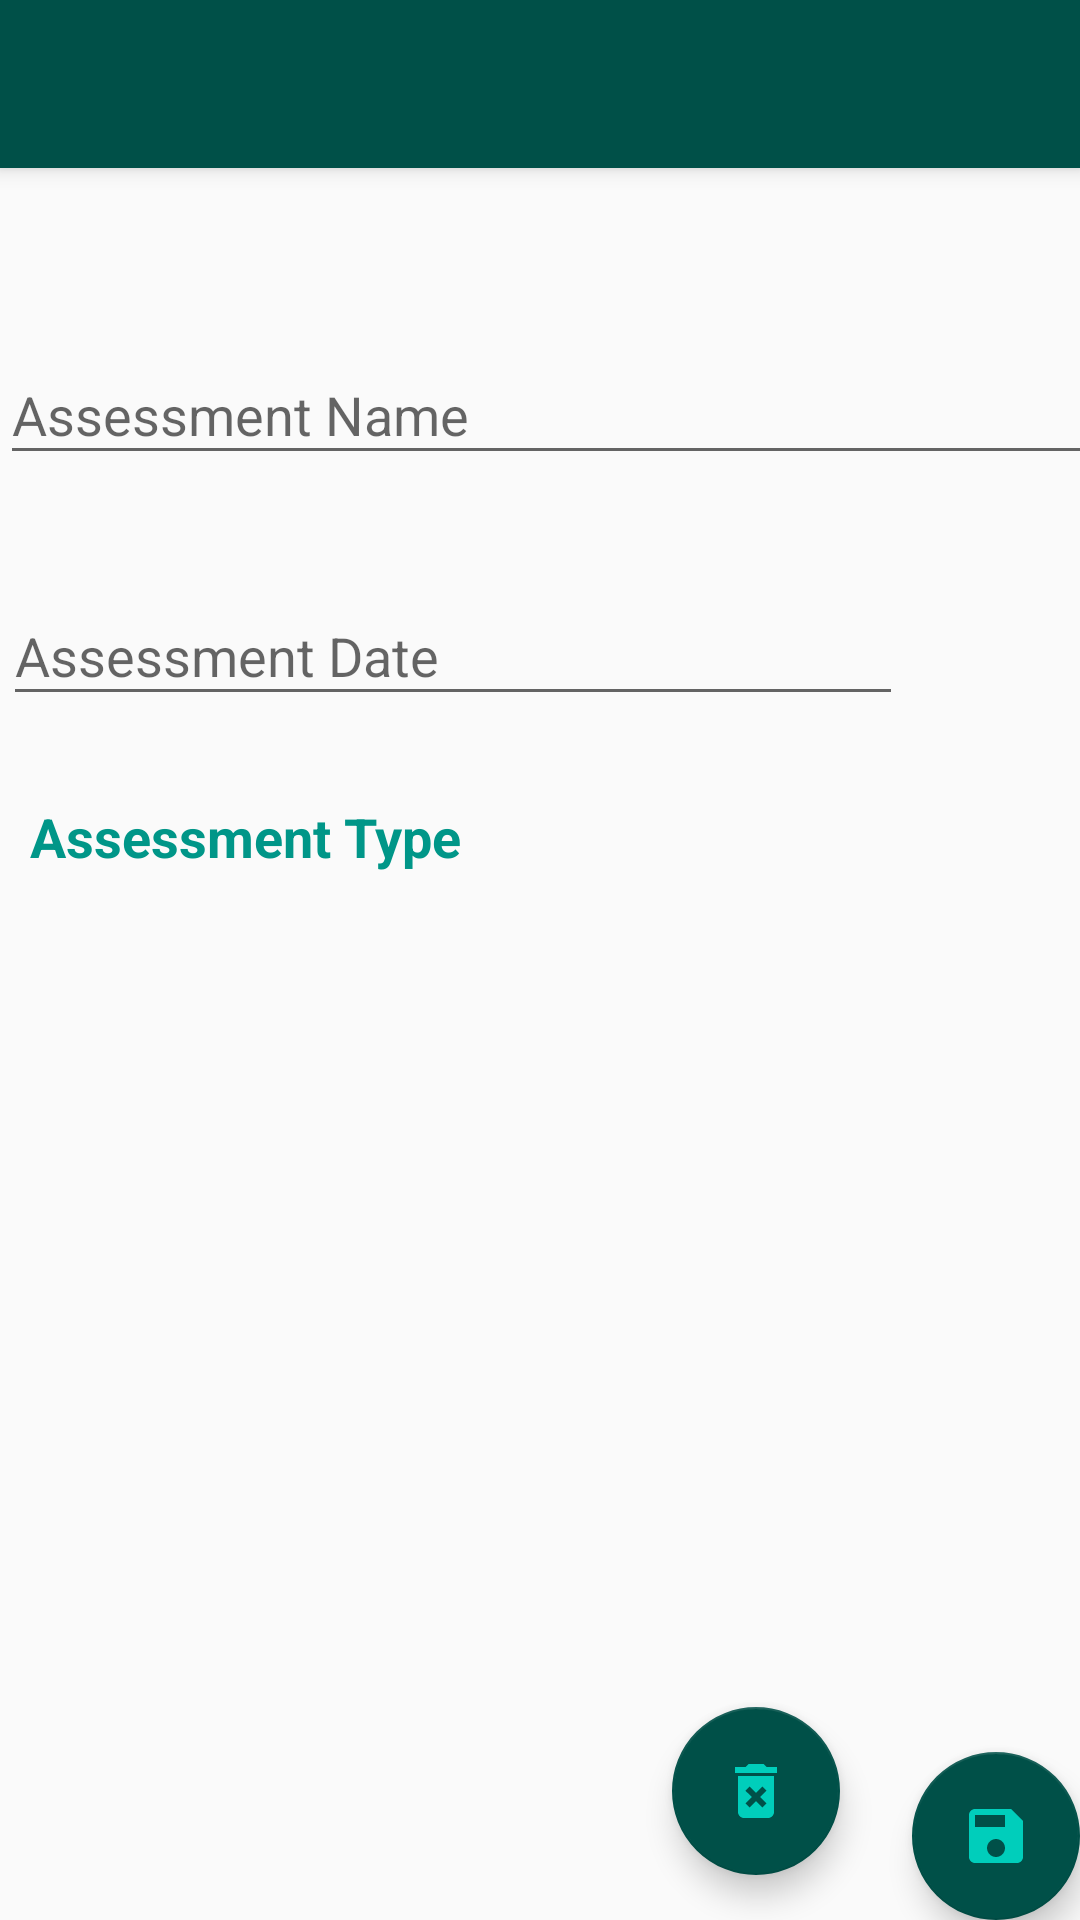

Reconstruct the res/layout file that produces this screen, plus the resources it refers to.
<!-- AndroidManifest.xml: activity theme AppTheme.NoActionBar -->
<!-- res/layout/activity_assessments_edit.xml -->
<?xml version="1.0" encoding="utf-8"?>
<androidx.coordinatorlayout.widget.CoordinatorLayout xmlns:android="http://schemas.android.com/apk/res/android"
    xmlns:app="http://schemas.android.com/apk/res-auto"
    xmlns:tools="http://schemas.android.com/tools"
    android:layout_width="match_parent"
    android:layout_height="match_parent"
    tools:context="dev.eroberts.term_tracker.AssessmentsEditActivity">

    <com.google.android.material.appbar.AppBarLayout
        android:layout_width="match_parent"
        android:layout_height="wrap_content"
        android:theme="@style/AppTheme.AppBarOverlay">

        <androidx.appcompat.widget.Toolbar
            android:id="@+id/toolbar"
            android:layout_width="match_parent"
            android:layout_height="?attr/actionBarSize"
            android:background="@color/colorPrimaryDark"
            app:popupTheme="@style/AppTheme.PopupOverlay" />

    </com.google.android.material.appbar.AppBarLayout>

    <include
        android:id="@+id/include"
        layout="@layout/content_assessments_edit" />

    <com.google.android.material.floatingactionbutton.FloatingActionButton
        android:id="@+id/fab"
        android:layout_width="wrap_content"
        android:layout_height="wrap_content"
        android:layout_gravity="bottom|end"
        android:layout_margin="@dimen/fab_margin"
        app:backgroundTint="@color/colorPrimaryDark"
        app:srcCompat="@drawable/ic_baseline_save_24" />

    <com.google.android.material.floatingactionbutton.FloatingActionButton
        android:id="@+id/fab2"
        android:layout_width="wrap_content"
        android:layout_height="wrap_content"
        android:layout_gravity="bottom|end"
        android:layout_marginRight="80dp"
        android:layout_marginBottom="15dp"
        app:backgroundTint="@color/colorPrimaryDark"
        app:srcCompat="@drawable/ic_baseline_delete_forever_24" />

</androidx.coordinatorlayout.widget.CoordinatorLayout>
<!-- res/layout/content_assessments_edit.xml (included above) -->
<?xml version="1.0" encoding="utf-8"?>
<ScrollView xmlns:android="http://schemas.android.com/apk/res/android"
    xmlns:app="http://schemas.android.com/apk/res-auto"
    xmlns:tools="http://schemas.android.com/tools"
    android:layout_width="match_parent"
    android:layout_height="match_parent"
    app:layout_behavior="@string/appbar_scrolling_view_behavior">

    <androidx.constraintlayout.widget.ConstraintLayout
        android:layout_width="match_parent"
        android:layout_height="match_parent">

    <com.google.android.material.textfield.TextInputLayout
        android:id="@+id/textInputLayout"
        android:layout_width="409dp"
        android:layout_height="wrap_content"
        android:layout_marginTop="50dp"
        app:layout_constraintStart_toStartOf="parent"
        app:layout_constraintTop_toTopOf="parent">

        <com.google.android.material.textfield.TextInputEditText
            android:id="@+id/assessmentNameTxt"
            android:layout_width="match_parent"
            android:layout_height="wrap_content"
            android:hint="@string/assessment_name"
            android:textColor="#000000" />
    </com.google.android.material.textfield.TextInputLayout>

    <com.google.android.material.textfield.TextInputLayout
        android:id="@+id/textInputLayout2"
        android:layout_width="300dp"
        android:layout_height="wrap_content"
        android:layout_marginStart="1dp"
        android:layout_marginTop="28dp"
        app:layout_constraintStart_toStartOf="parent"
        app:layout_constraintTop_toBottomOf="@+id/textInputLayout">

        <com.google.android.material.textfield.TextInputEditText
            android:id="@+id/assessmentDateTxt"
            android:layout_width="match_parent"
            android:layout_height="wrap_content"
            android:editable="false"
            android:hint="@string/assessment_date"
            android:textColor="#000000" />
    </com.google.android.material.textfield.TextInputLayout>

        <TextView
            android:id="@+id/textView"
            android:layout_width="wrap_content"
            android:layout_height="wrap_content"
            android:layout_marginStart="10dp"
            android:layout_marginTop="28dp"
            android:text="@string/assessment_type"
            android:textColor="#009688"
            android:textSize="18sp"
            android:textStyle="bold"
            app:layout_constraintStart_toStartOf="parent"
            app:layout_constraintTop_toBottomOf="@+id/textInputLayout2" />

    <Spinner
        android:id="@+id/assessmentTypeSpin"
        android:layout_width="409dp"
        android:layout_height="wrap_content"
        android:layout_marginStart="1dp"
        android:layout_marginTop="28dp"
        app:layout_constraintStart_toStartOf="parent"
        app:layout_constraintTop_toBottomOf="@+id/textView" />

        <ImageView
            android:id="@+id/calStartDP"
            android:layout_width="63dp"
            android:layout_height="54dp"
            android:layout_marginStart="10dp"
            android:layout_marginTop="30dp"
            app:layout_constraintStart_toEndOf="@+id/textInputLayout2"
            app:layout_constraintTop_toBottomOf="@+id/textInputLayout"
            app:srcCompat="@drawable/ic_baseline_date_range_24" />

</androidx.constraintlayout.widget.ConstraintLayout>
</ScrollView>
<!-- resources referenced by this layout -->
<resources>
  <color name="colorPrimaryDark">#005048</color>
  <!-- drawable ic_baseline_delete_forever_24 (drawable) -->
  <vector android:height="24dp" android:tint="#00CEBB"
      android:viewportHeight="24" android:viewportWidth="24"
      android:width="24dp" xmlns:android="http://schemas.android.com/apk/res/android">
      <path android:fillColor="@android:color/white" android:pathData="M6,19c0,1.1 0.9,2 2,2h8c1.1,0 2,-0.9 2,-2L18,7L6,7v12zM8.46,11.88l1.41,-1.41L12,12.59l2.12,-2.12 1.41,1.41L13.41,14l2.12,2.12 -1.41,1.41L12,15.41l-2.12,2.12 -1.41,-1.41L10.59,14l-2.13,-2.12zM15.5,4l-1,-1h-5l-1,1L5,4v2h14L19,4z"/>
  </vector>
  <!-- drawable ic_baseline_save_24 (drawable) -->
  <vector android:height="24dp" android:tint="#00CEBB"
      android:viewportHeight="24" android:viewportWidth="24"
      android:width="24dp" xmlns:android="http://schemas.android.com/apk/res/android">
      <path android:fillColor="@android:color/white" android:pathData="M17,3L5,3c-1.11,0 -2,0.9 -2,2v14c0,1.1 0.89,2 2,2h14c1.1,0 2,-0.9 2,-2L21,7l-4,-4zM12,19c-1.66,0 -3,-1.34 -3,-3s1.34,-3 3,-3 3,1.34 3,3 -1.34,3 -3,3zM15,9L5,9L5,5h10v4z"/>
  </vector>
  <string name="assessment_date">Assessment Date</string>
  <string name="assessment_name">Assessment Name</string>
  <string name="assessment_type">Assessment Type</string>
  <style name="AppTheme.AppBarOverlay" parent="ThemeOverlay.AppCompat.Dark.ActionBar" />
  <style name="AppTheme.PopupOverlay" parent="ThemeOverlay.AppCompat.Light" />
  <style name="AppTheme.NoActionBar">
          <item name="windowActionBar">false</item>
          <item name="windowNoTitle">true</item>
      </style>
</resources>
